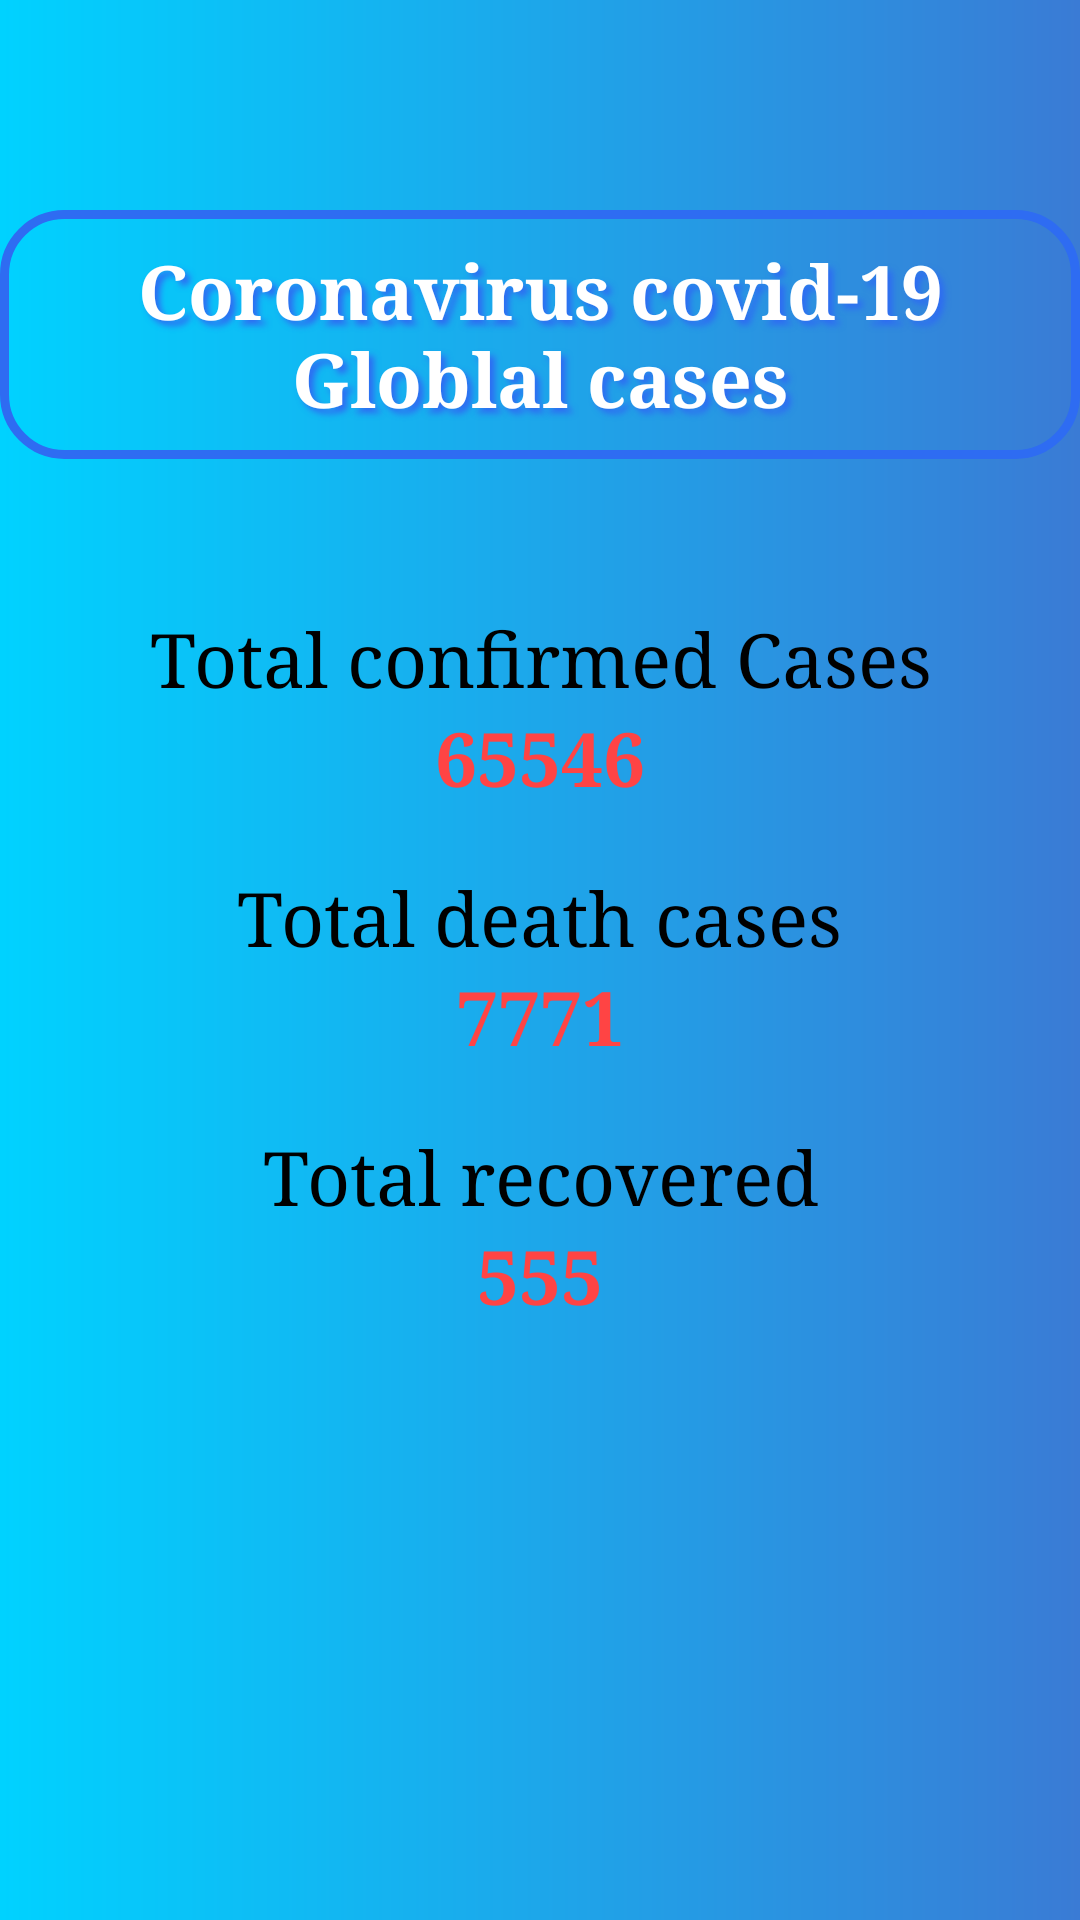

Android layout source for this screen:
<!-- AndroidManifest.xml: activity theme AppTheme.NoActionBar -->
<!-- res/layout/fragment_home.xml -->
<?xml version="1.0" encoding="utf-8"?>
<RelativeLayout xmlns:android="http://schemas.android.com/apk/res/android"
    android:layout_width="match_parent"
    android:layout_height="match_parent"
    android:background="@drawable/gradient">
    />

    <TextView
        android:id="@+id/corona_head"
        android:layout_width="wrap_content"
        android:layout_height="wrap_content"
        android:typeface="serif"
        android:textSize="25sp"
        android:textAlignment="center"
        android:text="Coronavirus covid-19 Globlal cases"
        android:textStyle="bold"
        android:textColor="@android:color/white"
        android:shadowColor="@color/colorPrimaryDark"
        android:shadowDx="5"
        android:shadowDy="5"
        android:shadowRadius="5"
        android:background="@drawable/input_design"
        android:padding="10dp"
        android:layout_marginTop="70dp"
        ></TextView>
    <TextView
        android:id="@+id/Total_confirmed"
        android:layout_width="wrap_content"
        android:typeface="serif"
        android:layout_below="@+id/corona_head"
        android:layout_marginTop="50dp"
        android:layout_height="wrap_content"
        android:textColor="@android:color/black"
        android:textSize="25sp"
        android:textAlignment="center"
        android:text="Total confirmed Cases"
        android:layout_centerHorizontal="true"
        android:layout_centerVertical="true"
    ></TextView>
    <TextView
        android:id="@+id/Total_confirmed_num"
        android:layout_width="wrap_content"
        android:typeface="serif"
        android:layout_height="wrap_content"
        android:textColor="@android:color/holo_red_light"
        android:textSize="25sp"
        android:layout_below="@+id/Total_confirmed"
        android:text="65546"
        android:layout_centerHorizontal="true"
        android:layout_centerVertical="true"
        android:textStyle="bold"
        ></TextView>
    <TextView
        android:id="@+id/Total_death"
        android:layout_width="wrap_content"
        android:layout_height="wrap_content"
        android:layout_marginTop="20dp"
        android:typeface="serif"
        android:textSize="25sp"
        android:textAlignment="center"
        android:textColor="@android:color/black"
        android:layout_below="@+id/Total_confirmed_num"
        android:text="Total death cases"
        android:layout_centerHorizontal="true"
        android:layout_centerVertical="true"
        ></TextView>
    <TextView
        android:id="@+id/Total_death_num"
        android:layout_width="wrap_content"
        android:layout_height="wrap_content"
        android:typeface="serif"
        android:layout_below="@+id/Total_death"
        android:textSize="25sp"
        android:textAlignment="center"
        android:textStyle="bold"
        android:textColor="@android:color/holo_red_light"
        android:text="7771"
        android:layout_centerHorizontal="true"
        android:layout_centerVertical="true"
        ></TextView>
    <TextView
        android:id="@+id/Total_recovered"
        android:layout_marginTop="20dp"
        android:layout_width="wrap_content"
        android:layout_height="wrap_content"
        android:typeface="serif"
        android:layout_below="@+id/Total_death_num"
        android:textSize="25sp"
        android:textAlignment="center"
        android:text="Total recovered"
        android:textColor="@android:color/black"
        android:layout_centerHorizontal="true"
        android:layout_centerVertical="true"
        ></TextView>
    <TextView
        android:id="@+id/Total_recovered_num"
        android:typeface="serif"
        android:layout_width="wrap_content"
        android:layout_height="wrap_content"
        android:layout_below="@+id/Total_recovered"
        android:textSize="25sp"
        android:textAlignment="center"
        android:textColor="@android:color/holo_red_light"
        android:text="555"
        android:layout_centerHorizontal="true"
        android:layout_centerVertical="true"
        android:textStyle="bold"
        ></TextView>
    

</RelativeLayout>
<!-- resources referenced by this layout -->
<resources>
  <color name="colorPrimaryDark">#2e6cf2</color>
  <!-- drawable gradient (drawable) -->
  <?xml version="1.0" encoding="utf-8"?>
  <shape android:shape="rectangle"
      xmlns:android="http://schemas.android.com/apk/res/android">
      <gradient
          android:startColor="#00d2ff"
          android:endColor="#3a7bd5"
          ></gradient>
  </shape>
  <!-- drawable input_design (drawable) -->
  <?xml version="1.0" encoding="utf-8"?>
  <shape xmlns:android="http://schemas.android.com/apk/res/android">
  
      <stroke
          android:color="@color/colorPrimaryDark"
          android:width="3dp"
          ></stroke>
  
      <corners
          android:radius="20dp"
          ></corners>
  </shape>
  <style name="AppTheme.NoActionBar">
          <item name="colorPrimaryDark">@color/colorPrimaryDark</item>
          <item name="windowActionBar">false</item>
          <item name="windowNoTitle">true</item>
      </style>
</resources>
